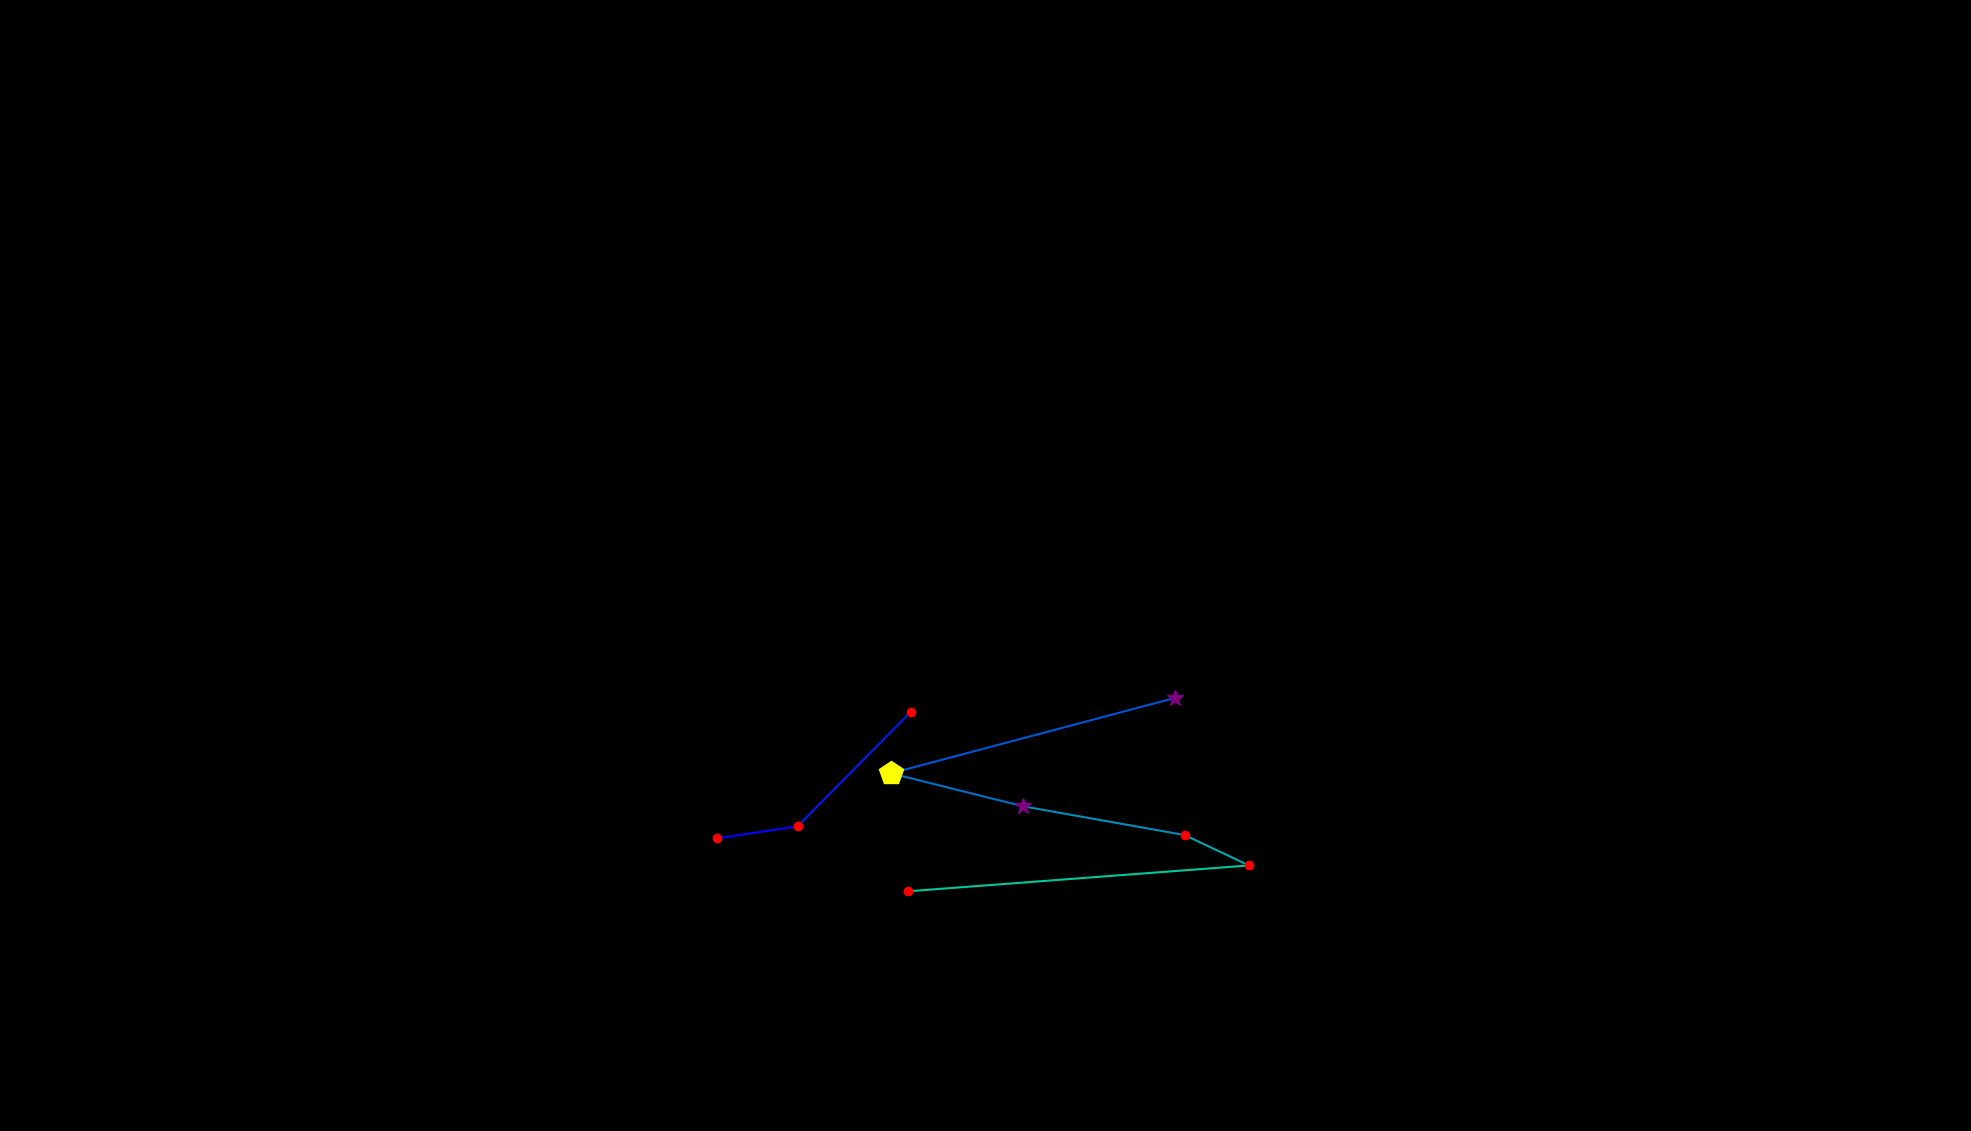

Source data for this figure (header and first rows):
, fixation_id, timestamp, avg_gaze_x, avg_gaze_y, duration
0, 98.0, 25286, 931.2, 380, 241
1, 99.0, 25551, 1036, 395.7, 241
2, 100.0, 25877, 1183, 544.5, 216.9
3, 103.0, 26696, 1527, 562.6, 253.1
4, 104.0, 27022, 1157, 464.5, 482.1
5, 105.0, 27528, 1329, 421.7, 253.1
6, 106.0, 27817, 1538, 384.4, 216.9
7, 107.0, 28058, 1622, 344.9, 192.8
8, 108.0, 28347, 1180, 311.3, 241
